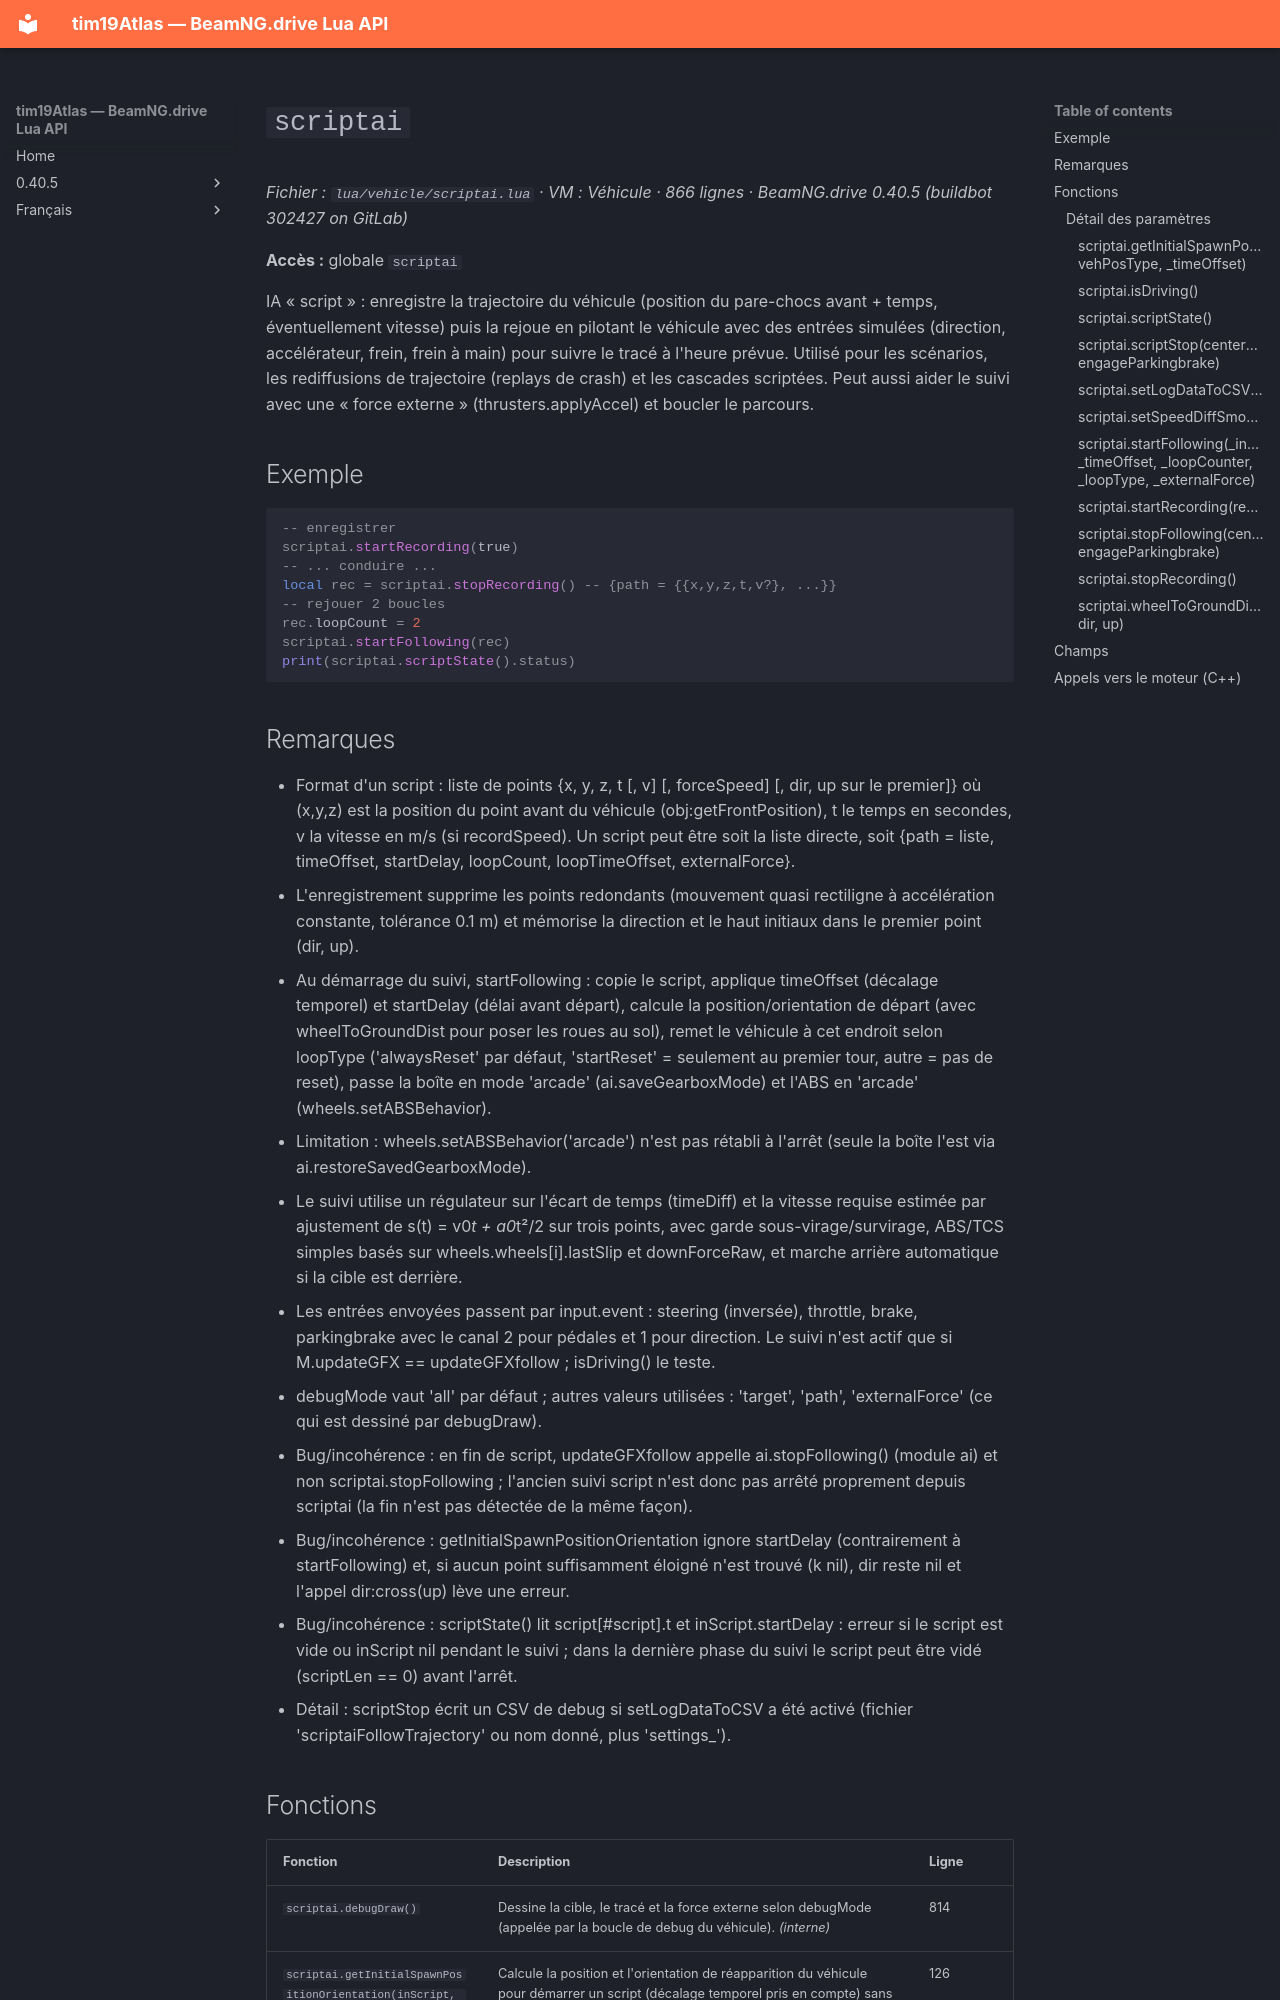

repository: Tim0219800/beamng-lua-atlas · page: fr/0.40.5/vehicle/scriptai.html · generator: mkdocs

# `scriptai`

*Fichier : `lua/vehicle/scriptai.lua` · VM : Véhicule · 866 lignes · BeamNG.drive 0.40.5 (buildbot 302427 on GitLab)*

**Accès :** globale `scriptai`

IA « script » : enregistre la trajectoire du véhicule (position du pare-chocs avant + temps, éventuellement vitesse) puis la rejoue en pilotant le véhicule avec des entrées simulées (direction, accélérateur, frein, frein à main) pour suivre le tracé à l'heure prévue. Utilisé pour les scénarios, les rediffusions de trajectoire (replays de crash) et les cascades scriptées. Peut aussi aider le suivi avec une « force externe » (thrusters.applyAccel) et boucler le parcours.

## Exemple

```lua
-- enregistrer
scriptai.startRecording(true)
-- ... conduire ...
local rec = scriptai.stopRecording() -- {path = {{x,y,z,t,v?}, ...}}
-- rejouer 2 boucles
rec.loopCount = 2
scriptai.startFollowing(rec)
print(scriptai.scriptState().status)
```

## Remarques

- Format d'un script : liste de points {x, y, z, t [, v] [, forceSpeed] [, dir, up sur le premier]} où (x,y,z) est la position du point avant du véhicule (obj:getFrontPosition), t le temps en secondes, v la vitesse en m/s (si recordSpeed). Un script peut être soit la liste directe, soit {path = liste, timeOffset, startDelay, loopCount, loopTimeOffset, externalForce}.
- L'enregistrement supprime les points redondants (mouvement quasi rectiligne à accélération constante, tolérance 0.1 m) et mémorise la direction et le haut initiaux dans le premier point (dir, up).
- Au démarrage du suivi, startFollowing : copie le script, applique timeOffset (décalage temporel) et startDelay (délai avant départ), calcule la position/orientation de départ (avec wheelToGroundDist pour poser les roues au sol), remet le véhicule à cet endroit selon loopType ('alwaysReset' par défaut, 'startReset' = seulement au premier tour, autre = pas de reset), passe la boîte en mode 'arcade' (ai.saveGearboxMode) et l'ABS en 'arcade' (wheels.setABSBehavior).
- Limitation : wheels.setABSBehavior('arcade') n'est pas rétabli à l'arrêt (seule la boîte l'est via ai.restoreSavedGearboxMode).
- Le suivi utilise un régulateur sur l'écart de temps (timeDiff) et la vitesse requise estimée par ajustement de s(t) = v0*t + a0*t²/2 sur trois points, avec garde sous-virage/survirage, ABS/TCS simples basés sur wheels.wheels[i].lastSlip et downForceRaw, et marche arrière automatique si la cible est derrière.
- Les entrées envoyées passent par input.event : steering (inversée), throttle, brake, parkingbrake avec le canal 2 pour pédales et 1 pour direction. Le suivi n'est actif que si M.updateGFX == updateGFXfollow ; isDriving() le teste.
- debugMode vaut 'all' par défaut ; autres valeurs utilisées : 'target', 'path', 'externalForce' (ce qui est dessiné par debugDraw).
- Bug/incohérence : en fin de script, updateGFXfollow appelle ai.stopFollowing() (module ai) et non scriptai.stopFollowing ; l'ancien suivi script n'est donc pas arrêté proprement depuis scriptai (la fin n'est pas détectée de la même façon).
- Bug/incohérence : getInitialSpawnPositionOrientation ignore startDelay (contrairement à startFollowing) et, si aucun point suffisamment éloigné n'est trouvé (k nil), dir reste nil et l'appel dir:cross(up) lève une erreur.
- Bug/incohérence : scriptState() lit script[#script].t et inScript.startDelay : erreur si le script est vide ou inScript nil pendant le suivi ; dans la dernière phase du suivi le script peut être vidé (scriptLen == 0) avant l'arrêt.
- Détail : scriptStop écrit un CSV de debug si setLogDataToCSV a été activé (fichier 'scriptaiFollowTrajectory' ou nom donné, plus 'settings_<fichier>').
